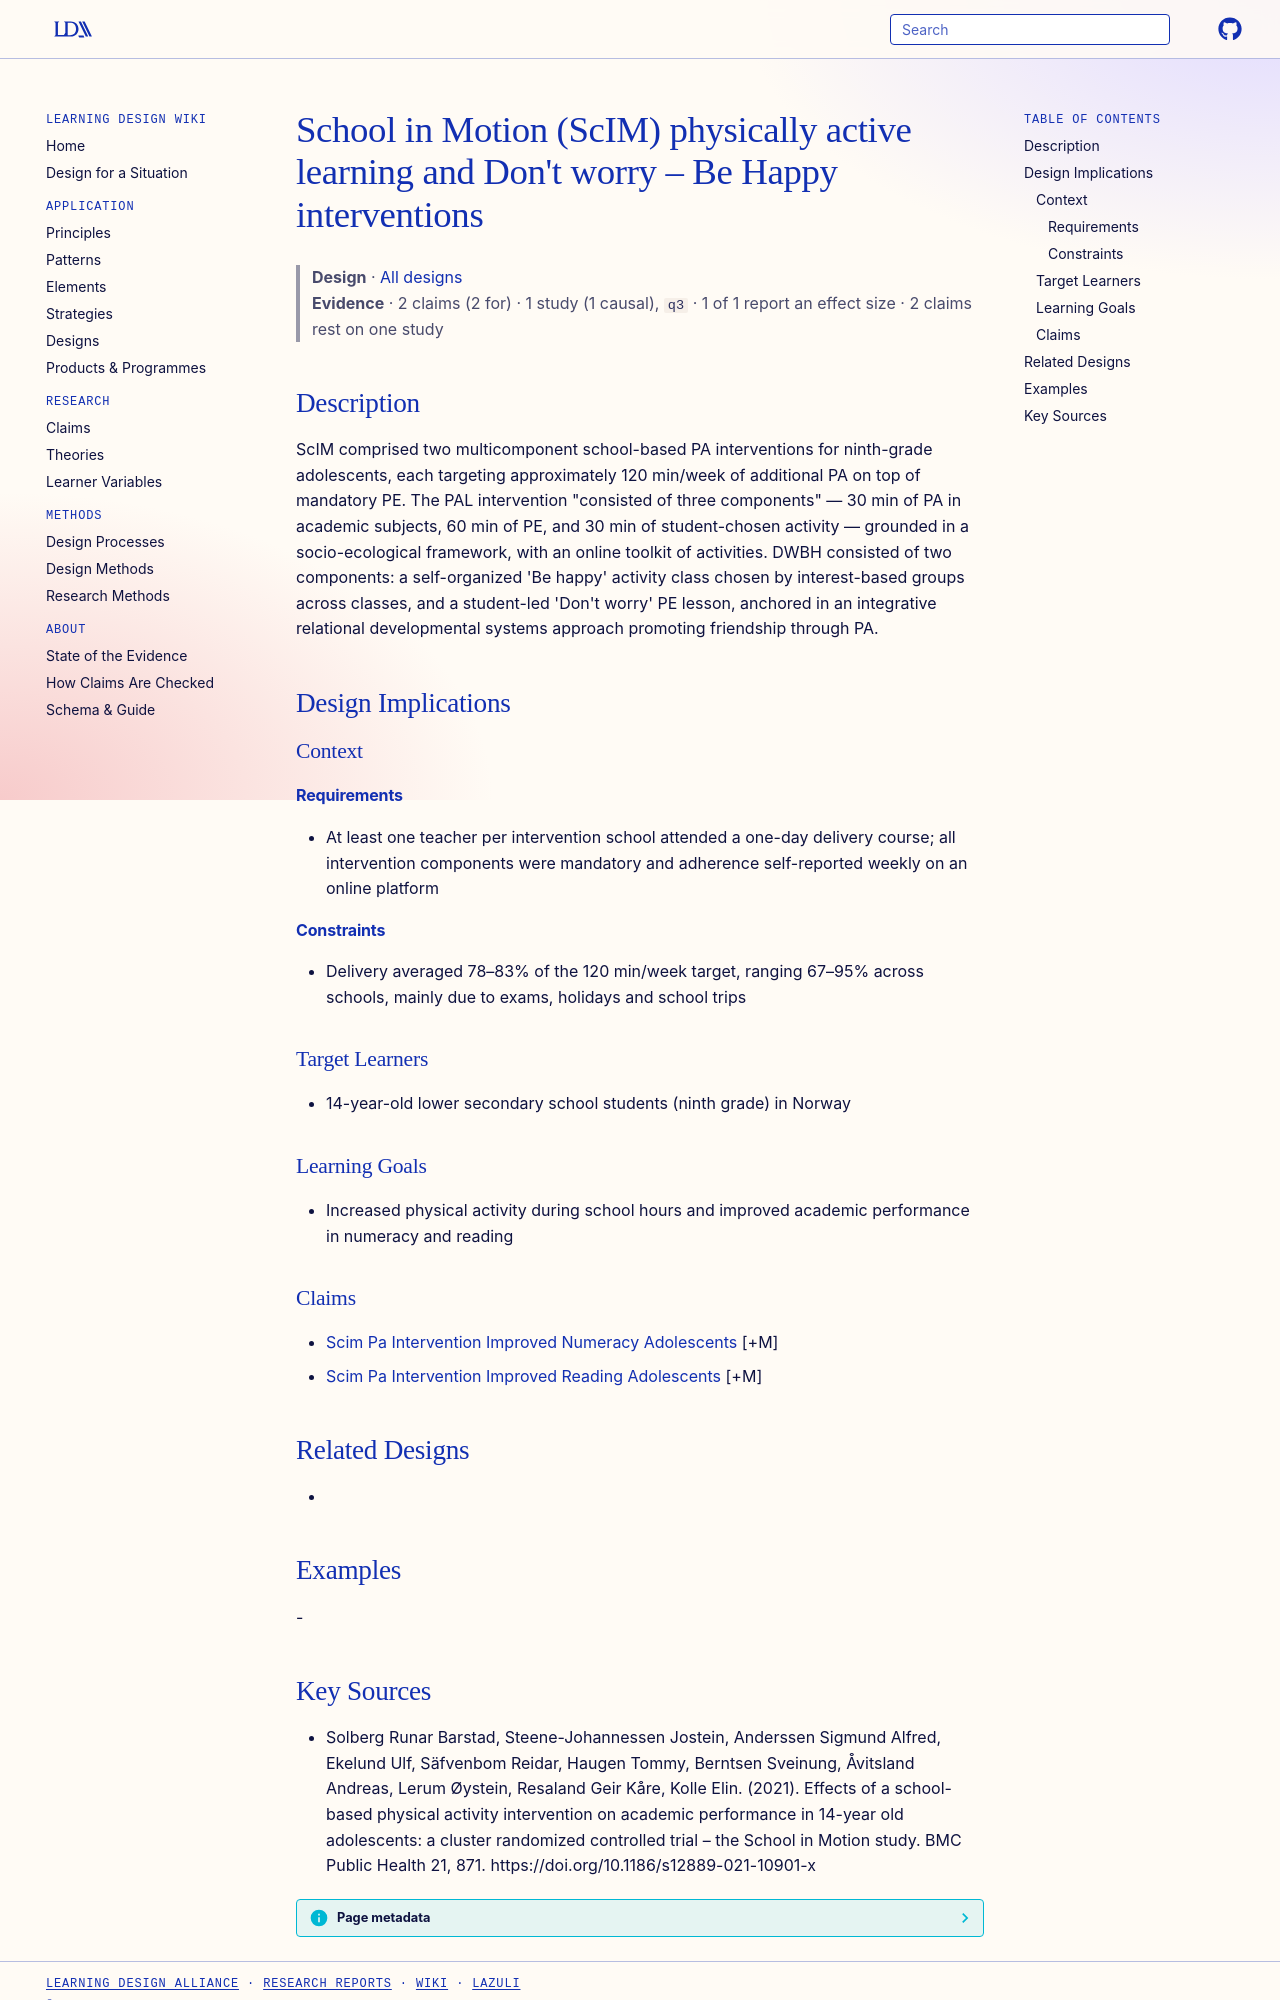

repository: Learning-Design-Alliance/learning-wiki · page: designs/scim-school-in-motion-interventions/index.html · generator: mkdocs

---
type: design
id: scim-school-in-motion-interventions
title: "School in Motion (ScIM) physically active learning and Don't worry – Be Happy interventions"
description: ScIM comprised two multicomponent school-based PA interventions for ninth-grade adolescents, each targeting approximately 120 min/week of additional PA on top of mandatory PE.
status: review
generated:
  by: "process:settle-candidates"
  at: 2026-11-08
sources:
  - id: solberg-runar-barstad-2021
    resource: "https://doi.org/10.1186/s12889-021-10901-x"
    title: "Solberg Runar Barstad, Steene-Johannessen Jostein, Anderssen Sigmund Alfred, Ekelund Ulf, Säfvenbom Reidar, Haugen Tommy, Berntsen Sveinung, Åvitsland Andreas, Lerum Øystein, Resaland Geir Kåre, Kolle Elin. (2021). Effects of a school-based physical activity intervention on academic performance in 14-year old adolescents: a cluster randomized controlled trial – the School in Motion study. BMC Public Health 21, 871. https://doi.org/10.1186/s12889-021-10901-x"
    author: Solberg Runar Barstad, Steene-Johannessen Jostein, Anderssen Sigmund Alfred, Ekelund Ulf, Säfvenbom Reidar, Haugen Tommy, Berntsen Sveinung, Åvitsland Andreas, Lerum Øystein, Resaland Geir Kåre, Kolle Elin
---

# School in Motion (ScIM) physically active learning and Don't worry – Be Happy interventions

> **Design** · [All designs](index.md)
> **Evidence** · 2 claims (2 for) · 1 study (1 causal), `q3` · 1 of 1 report an effect size · 2 claims rest on one study

## Description
ScIM comprised two multicomponent school-based PA interventions for ninth-grade adolescents, each targeting approximately 120 min/week of additional PA on top of mandatory PE. The PAL intervention "consisted of three components" — 30 min of PA in academic subjects, 60 min of PE, and 30 min of student-chosen activity — grounded in a socio-ecological framework, with an online toolkit of activities. DWBH consisted of two components: a self-organized 'Be happy' activity class chosen by interest-based groups across classes, and a student-led 'Don't worry' PE lesson, anchored in an integrative relational developmental systems approach promoting friendship through PA.

## Design Implications

### Context
#### Requirements
- At least one teacher per intervention school attended a one-day delivery course; all intervention components were mandatory and adherence self-reported weekly on an online platform
#### Constraints
- Delivery averaged 78–83% of the 120 min/week target, ranging 67–95% across schools, mainly due to exams, holidays and school trips

### Target Learners
- 14-year-old lower secondary school students (ninth grade) in Norway

### Learning Goals
- Increased physical activity during school hours and improved academic performance in numeracy and reading

### Claims
- [Scim Pa Intervention Improved Numeracy Adolescents](../claims/scim-pa-intervention-improved-numeracy-adolescents.md) [+M]
- [Scim Pa Intervention Improved Reading Adolescents](../claims/scim-pa-intervention-improved-reading-adolescents.md) [+M]

## Related Designs
- 

## Examples
-
